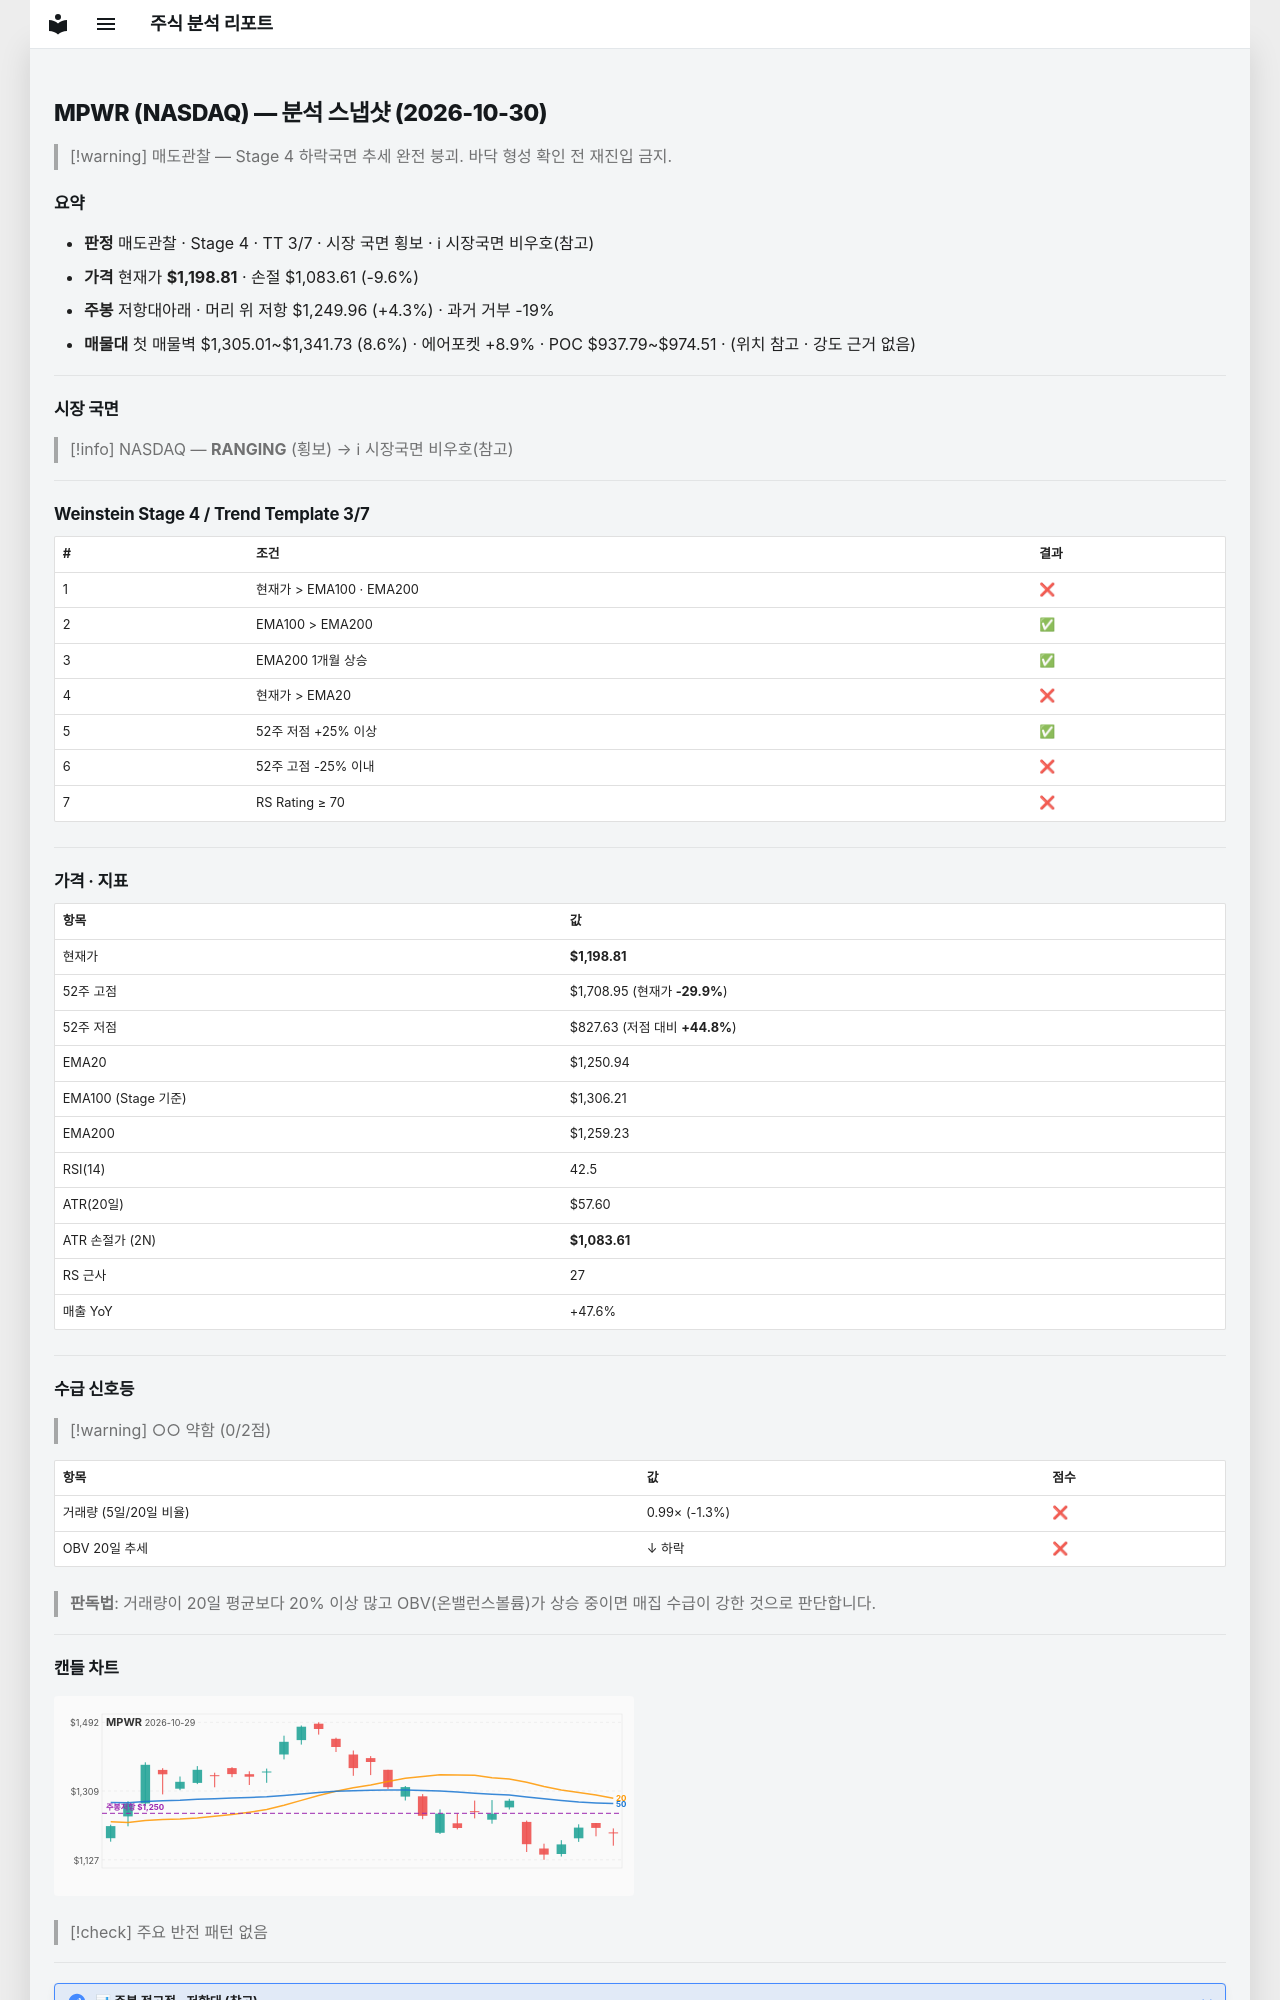

repository: soloandco/stock-reports · page: snapshots/MPWR-2026-10-30/index.html · generator: mkdocs

---
type: analysis-snapshot
title: MPWR 분석 스냅샷
ticker: MPWR
market: NASDAQ
created: 2026-10-30
updated: 2026-10-30
bar-date: 2026-10-29
verdict: 매도관찰
real-rr: 0.44
sma50-gap-pct: -4.2
weekly-position: 저항대아래
weekly-overhead-price: 1249.96
weekly-overhead-pct: 4.3
stage: 4
trend-template-score: 3
tt-max: 7
ma-set: ema-20-100-200
price: 1198.81005859375
stop-price: 1083.6098047694725
market-regime: RANGING
supply-demand-score: 0/2
supply-demand-label: 약함
status: tracking
tags:
  - stock-agent
  - watchlist
  - MPWR
  - analysis
related:
  - "[[analysis-template]]"
---

# MPWR (NASDAQ) — 분석 스냅샷 (2026-10-30)

> [!warning] 매도관찰 — Stage 4 하락국면
> 추세 완전 붕괴. 바닥 형성 확인 전 재진입 금지.

## 요약

- **판정** 매도관찰 · Stage 4 · TT 3/7 · 시장 국면 횡보 · ℹ 시장국면 비우호(참고)
- **가격** 현재가 **$1,198.81** · 손절 $1,083.61 (-9.6%)
- **주봉** 저항대아래 · 머리 위 저항 $1,249.96 (+4.3%) · 과거 거부 -19%
- **매물대** 첫 매물벽 $1,305.01~$1,341.73 (8.6%) · 에어포켓 +8.9% · POC $937.79~$974.51 · (위치 참고 · 강도 근거 없음)

---

## 시장 국면

> [!info] NASDAQ — **RANGING** (횡보) → ℹ 시장국면 비우호(참고)

---

## Weinstein Stage 4 / Trend Template 3/7

| # | 조건 | 결과 |
|---|------|------|
| 1 | 현재가 > EMA100 · EMA200 | ❌ |
| 2 | EMA100 > EMA200 | ✅ |
| 3 | EMA200 1개월 상승 | ✅ |
| 4 | 현재가 > EMA20 | ❌ |
| 5 | 52주 저점 +25% 이상 | ✅ |
| 6 | 52주 고점 -25% 이내 | ❌ |
| 7 | RS Rating ≥ 70 | ❌ |

---

## 가격 · 지표

| 항목 | 값 |
|------|---|
| 현재가 | **$1,198.81** |
| 52주 고점 | $1,708.95 (현재가 **-29.9%**) |
| 52주 저점 | $827.63 (저점 대비 **+44.8%**) |
| EMA20 | $1,250.94 |
| EMA100 (Stage 기준) | $1,306.21 |
| EMA200 | $1,259.23 |
| RSI(14) | 42.5 |
| ATR(20일) | $57.60 |
| ATR 손절가 (2N) | **$1,083.61** |
| RS 근사 | 27 |
| 매출 YoY | +47.6% |

---
## 수급 신호등

> [!warning] ○○ 약함 (0/2점)

| 항목 | 값 | 점수 |
|------|------|------|
| 거래량 (5일/20일 비율) | 0.99× (-1.3%) | ❌ |
| OBV 20일 추세 | ↓ 하락 | ❌ |

> **판독법**: 거래량이 20일 평균보다 20% 이상 많고 OBV(온밸런스볼륨)가 상승 중이면 매집 수급이 강한 것으로 판단합니다.

---
